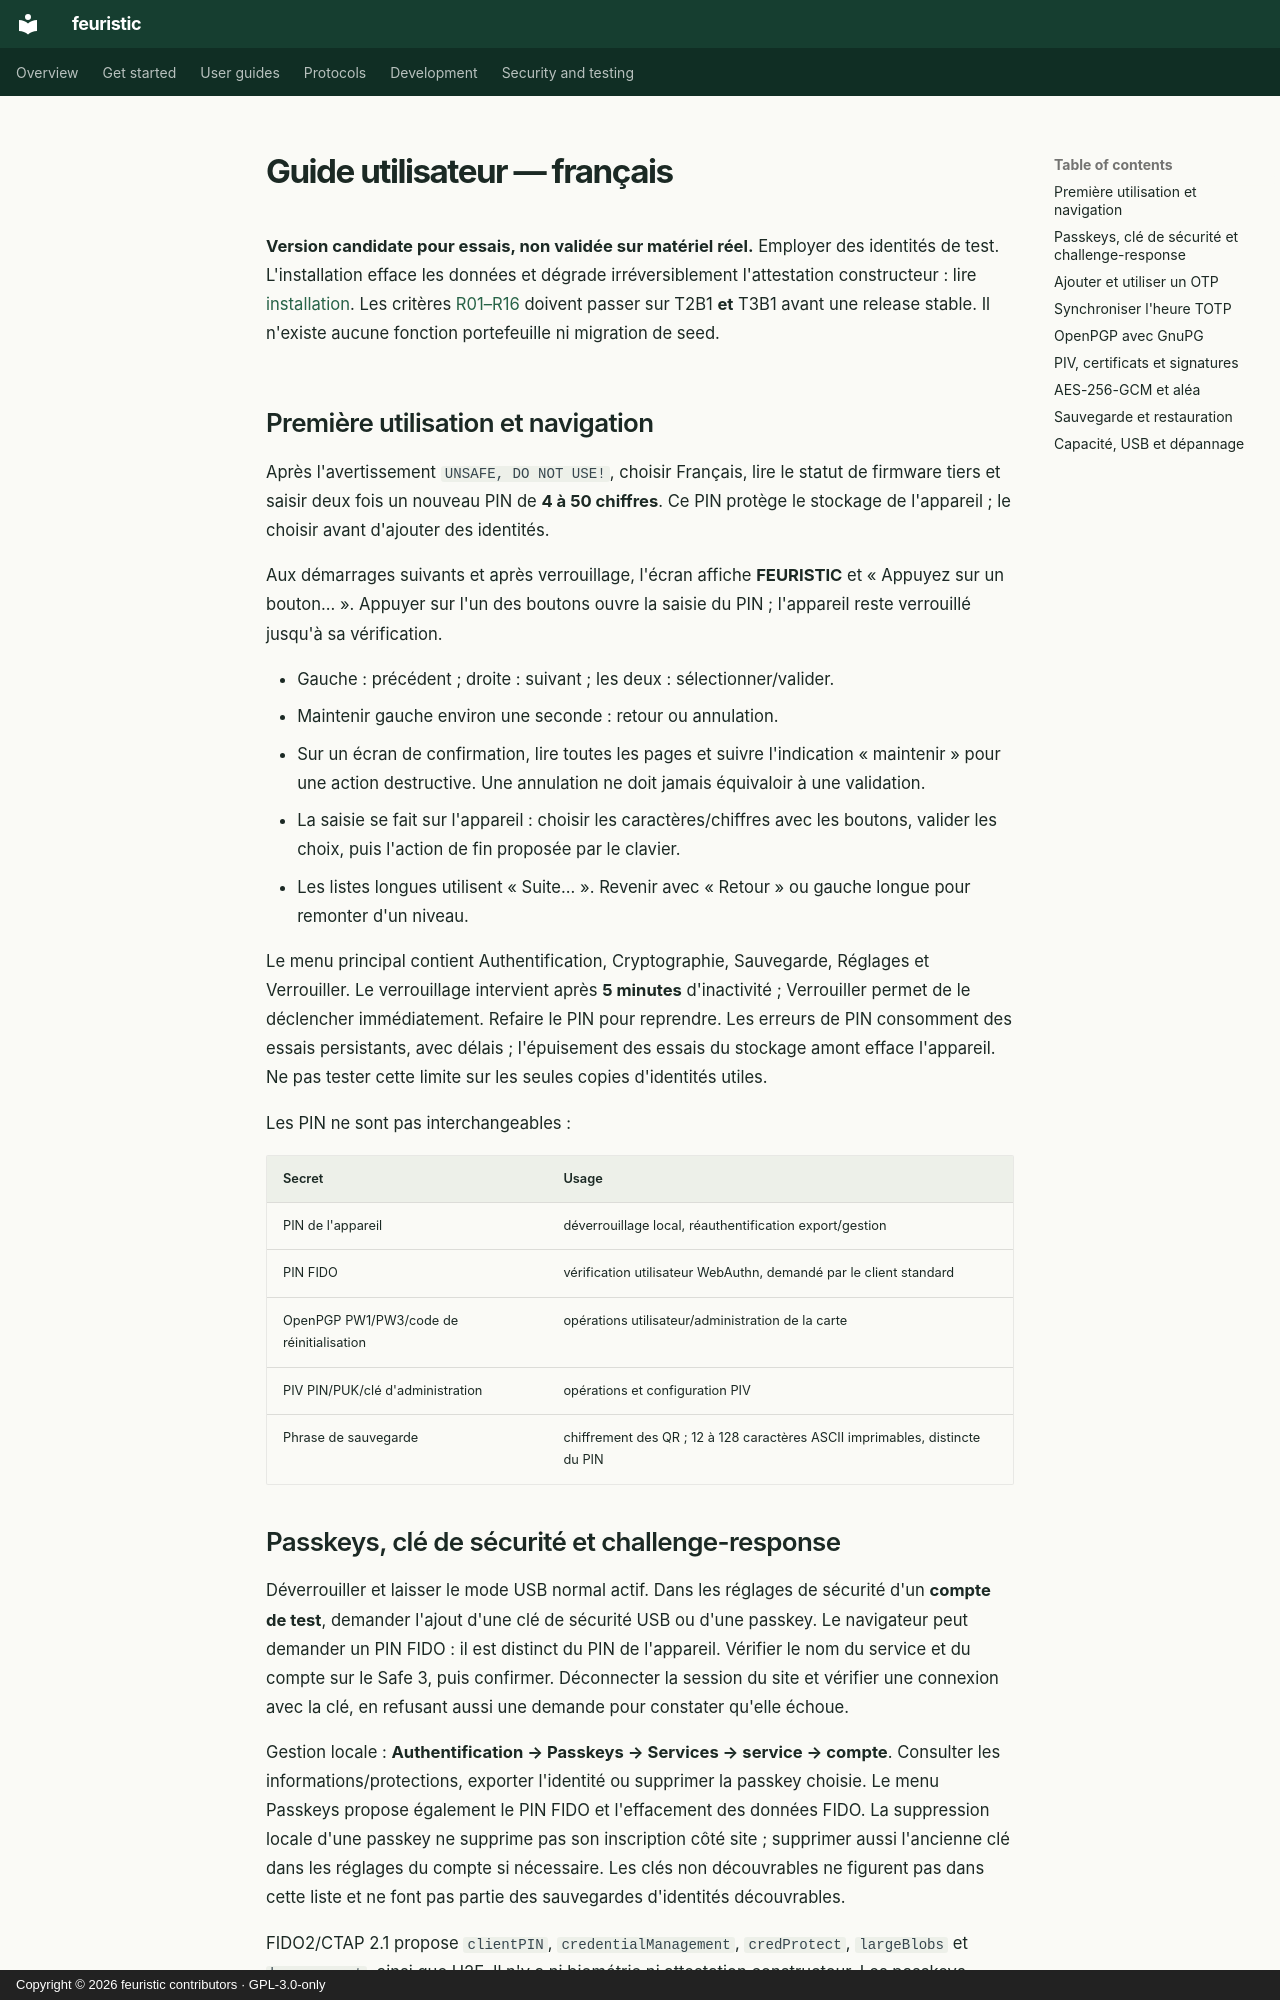

repository: jean-voila/feuristic · page: user/guide-fr/index.html · generator: mkdocs · copyright: Copyright © 2026 feuristic contributors · GPL-3.0-only

<!-- SPDX-License-Identifier: GPL-3.0-only -->
<!-- Copyright (C) 2026 The feuristic contributors -->

# Guide utilisateur — français

**Version candidate pour essais, non validée sur matériel réel.** Employer des
identités de test. L'installation efface les données et dégrade irréversiblement
l'attestation constructeur : lire [installation](install.md). Les critères
[R01–R16](../acceptance/README.md) doivent passer sur T2B1 **et** T3B1 avant une
release stable. Il n'existe aucune fonction portefeuille ni migration de seed.

## Première utilisation et navigation

Après l'avertissement `UNSAFE, DO NOT USE!`, choisir Français, lire le statut de
firmware tiers et saisir deux fois un nouveau PIN de **4 à 50 chiffres**. Ce PIN
protège le stockage de l'appareil ; le choisir avant d'ajouter des identités.

Aux démarrages suivants et après verrouillage, l'écran affiche **FEURISTIC**
et « Appuyez sur un bouton... ». Appuyer sur l'un des boutons ouvre la saisie
du PIN ; l'appareil reste verrouillé jusqu'à sa vérification.

- Gauche : précédent ; droite : suivant ; les deux : sélectionner/valider.
- Maintenir gauche environ une seconde : retour ou annulation.
- Sur un écran de confirmation, lire toutes les pages et suivre l'indication
  « maintenir » pour une action destructive. Une annulation ne doit jamais
  équivaloir à une validation.
- La saisie se fait sur l'appareil : choisir les caractères/chiffres avec les
  boutons, valider les choix, puis l'action de fin proposée par le clavier.
- Les listes longues utilisent « Suite... ». Revenir avec « Retour » ou gauche
  longue pour remonter d'un niveau.

Le menu principal contient Authentification, Cryptographie, Sauvegarde,
Réglages et Verrouiller. Le verrouillage intervient après **5 minutes**
d'inactivité ; Verrouiller permet de le déclencher immédiatement. Refaire le
PIN pour reprendre. Les erreurs de PIN consomment des essais persistants,
avec délais ; l'épuisement des essais du stockage amont efface l'appareil.
Ne pas tester cette limite sur les seules copies d'identités utiles.

Les PIN ne sont pas interchangeables :

| Secret | Usage |
|---|---|
| PIN de l'appareil | déverrouillage local, réauthentification export/gestion |
| PIN FIDO | vérification utilisateur WebAuthn, demandé par le client standard |
| OpenPGP PW1/PW3/code de réinitialisation | opérations utilisateur/administration de la carte |
| PIV PIN/PUK/clé d'administration | opérations et configuration PIV |
| Phrase de sauvegarde | chiffrement des QR ; 12 à 128 caractères ASCII imprimables, distincte du PIN |
